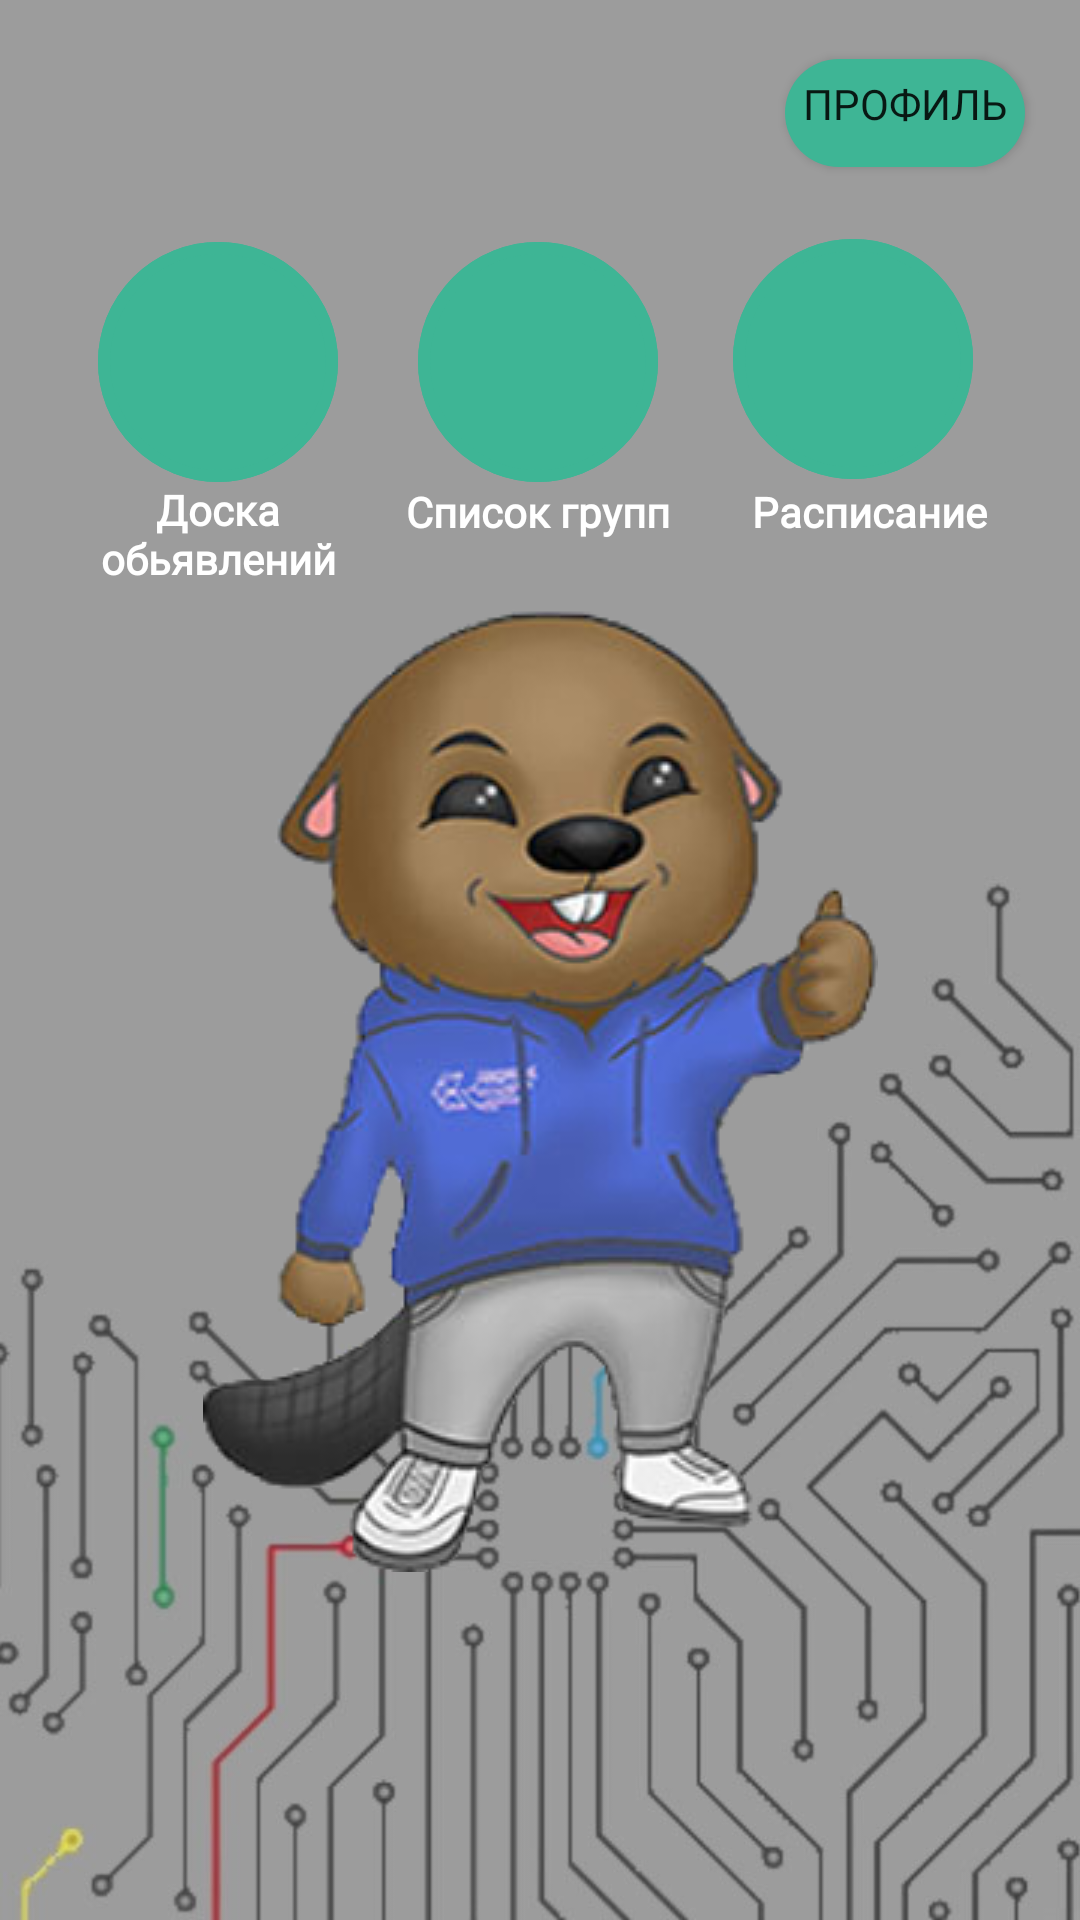

Write the Android layout XML for this screen, with the resource values it uses.
<!-- AndroidManifest.xml: application theme Theme.MyApplication -->
<!-- res/layout/activity_main3.xml -->
<?xml version="1.0" encoding="utf-8"?>
<androidx.constraintlayout.widget.ConstraintLayout xmlns:android="http://schemas.android.com/apk/res/android"
    xmlns:app="http://schemas.android.com/apk/res-auto"
    xmlns:tools="http://schemas.android.com/tools"
    android:layout_width="match_parent"
    android:layout_height="match_parent"
    android:background="@drawable/background_pk1"
    tools:context=".MainActivity3">

    <Button
        android:id="@+id/button3"
        android:layout_width="wrap_content"
        android:layout_height="wrap_content"
        android:background="@drawable/btn"
        android:fontFamily="@font/montserrat"
        android:text="Профиль"
        app:layout_constraintBottom_toBottomOf="parent"
        app:layout_constraintEnd_toEndOf="parent"
        app:layout_constraintHorizontal_bias="0.947"
        app:layout_constraintStart_toStartOf="parent"
        app:layout_constraintTop_toTopOf="parent"
        app:layout_constraintVertical_bias="0.023" />

    <ImageButton
        android:id="@+id/imageButton2"
        android:layout_width="80dp"
        android:layout_height="80dp"
        android:background="@drawable/btn_shape_circle"
        app:layout_constraintBottom_toBottomOf="parent"
        app:layout_constraintEnd_toEndOf="parent"
        app:layout_constraintHorizontal_bias="0.117"
        app:layout_constraintStart_toStartOf="parent"
        app:layout_constraintTop_toTopOf="parent"
        app:layout_constraintVertical_bias="0.144"
        app:srcCompat="@drawable/btn_shape_circle" />

    <ImageButton
        android:id="@+id/imageButton3"
        android:layout_width="80dp"
        android:layout_height="80dp"
        android:background="@drawable/btn_shape_circle"
        app:layout_constraintBottom_toBottomOf="parent"
        app:layout_constraintEnd_toEndOf="parent"
        app:layout_constraintHorizontal_bias="0.498"
        app:layout_constraintStart_toStartOf="parent"
        app:layout_constraintTop_toTopOf="parent"
        app:layout_constraintVertical_bias="0.144"
        app:srcCompat="@drawable/btn_shape_circle" />

    <ImageButton
        android:id="@+id/imageButton4"
        android:layout_width="80dp"
        android:layout_height="80dp"
        android:background="@drawable/btn_shape_circle"
        app:layout_constraintBottom_toBottomOf="parent"
        app:layout_constraintEnd_toEndOf="parent"
        app:layout_constraintHorizontal_bias="0.873"
        app:layout_constraintStart_toStartOf="parent"
        app:layout_constraintTop_toTopOf="parent"
        app:layout_constraintVertical_bias="0.142"
        app:srcCompat="@drawable/btn_shape_circle" />

    <ImageView
        android:id="@+id/imageView2"
        android:layout_width="wrap_content"
        android:layout_height="wrap_content"
        app:layout_constraintBottom_toBottomOf="parent"
        app:layout_constraintEnd_toEndOf="parent"
        app:layout_constraintStart_toStartOf="parent"
        app:layout_constraintTop_toTopOf="parent"
        app:layout_constraintVertical_bias="0.636"
        app:srcCompat="@drawable/pk_mascot" />

    <TextView
        android:id="@+id/textView6"
        android:layout_width="80dp"
        android:layout_height="wrap_content"
        android:fontFamily="@font/montserrat"
        android:gravity="center_horizontal"
        android:text="Доска обьявлений"
        android:textAlignment="center"
        android:textColor="@color/white"
        android:textStyle="bold"
        app:layout_constraintBottom_toBottomOf="parent"
        app:layout_constraintEnd_toEndOf="parent"
        app:layout_constraintHorizontal_bias="0.117"
        app:layout_constraintStart_toStartOf="parent"
        app:layout_constraintTop_toTopOf="parent"
        app:layout_constraintVertical_bias="0.265" />

    <TextView
        android:id="@+id/textView7"
        android:layout_width="wrap_content"
        android:layout_height="wrap_content"
        android:fontFamily="@font/montserrat"
        android:text="Список групп"
        android:textColor="@color/white"
        android:textStyle="bold"
        app:layout_constraintBottom_toBottomOf="parent"
        app:layout_constraintEnd_toEndOf="parent"
        app:layout_constraintHorizontal_bias="0.498"
        app:layout_constraintStart_toStartOf="parent"
        app:layout_constraintTop_toTopOf="parent"
        app:layout_constraintVertical_bias="0.259" />

    <TextView
        android:id="@+id/textView8"
        android:layout_width="wrap_content"
        android:layout_height="wrap_content"
        android:fontFamily="@font/montserrat"
        android:text="Расписание"
        android:textColor="@color/white"
        android:textStyle="bold"
        app:layout_constraintBottom_toBottomOf="parent"
        app:layout_constraintEnd_toEndOf="parent"
        app:layout_constraintHorizontal_bias="0.89"
        app:layout_constraintStart_toStartOf="parent"
        app:layout_constraintTop_toTopOf="parent"
        app:layout_constraintVertical_bias="0.259" />
</androidx.constraintlayout.widget.ConstraintLayout>
<!-- resources referenced by this layout -->
<resources>
  <!-- drawable background_pk1: jpg bitmap (drawable, 77085 bytes) -->
  <!-- drawable btn (drawable) -->
  <?xml version="1.0" encoding="utf-8"?>
  <inset xmlns:android="http://schemas.android.com/apk/res/android"
      android:insetBottom="6dp"
      android:insetLeft="4dp"
      android:insetRight="4dp"
      android:insetTop="6dp">
      <ripple android:color="?attr/colorControlHighlight">
          <item>
              <shape android:shape="rectangle"
                  android:tint="#FF3EB595">
                  <corners android:radius="100dp"/>
                  <solid android:color="#FF3EB595"/>
                  <padding android:bottom="6dp"/>
              </shape>
          </item>
      </ripple>
  </inset>
  <!-- drawable btn_shape_circle (drawable) -->
  <?xml version="1.0" encoding="utf-8"?>
  <selector xmlns:android="http://schemas.android.com/apk/res/android">
  <item android:state_pressed="false">
      <shape android:shape="rectangle">
          <solid android:color="#3eb595"/>
          <stroke android:width="4dp"
              android:color="#3eb595" />
  
          <corners
              android:bottomLeftRadius="350dp"
              android:bottomRightRadius="350dp"
              android:topLeftRadius="350dp"
              android:topRightRadius="350dp" />
      </shape>
  </item>
      <item android:state_pressed="true">
          <shape android:shape="rectangle">
              <solid android:color="#2f9479"/>
              <stroke android:width="4dip"
                  android:color="#2f9479" />
  
              <corners
                  android:bottomLeftRadius="350dp"
                  android:bottomRightRadius="350dp"
                  android:topLeftRadius="350dp"
                  android:topRightRadius="350dp" />
          </shape>
      </item>
  </selector>
  <!-- drawable pk_mascot: png bitmap (drawable, 72765 bytes) -->
  <style name="Theme.MyApplication" parent="Theme.MaterialComponents.DayNight.NoActionBar">
          
          <item name="colorPrimary">#3EB595</item>
          <item name="colorPrimaryVariant">@color/black</item>
          <item name="colorOnPrimary">@color/white</item>
          
          <item name="colorSecondary">@color/teal_200</item>
          <item name="colorSecondaryVariant">@color/teal_700</item>
          <item name="colorOnSecondary">@color/black</item>
          
          <item name="android:statusBarColor" tools:targetApi="l">?attr/colorPrimaryVariant</item>
          
      </style>
  <!-- not gathered from this repository: default colours our renderer supplied (Android Studio template values) -->
  <color name="teal_200">#FF03DAC5</color>
  <color name="teal_700">#FF018786</color>
  <color name="black">#FF000000</color>
  <color name="white">#FFFFFFFF</color>
</resources>
